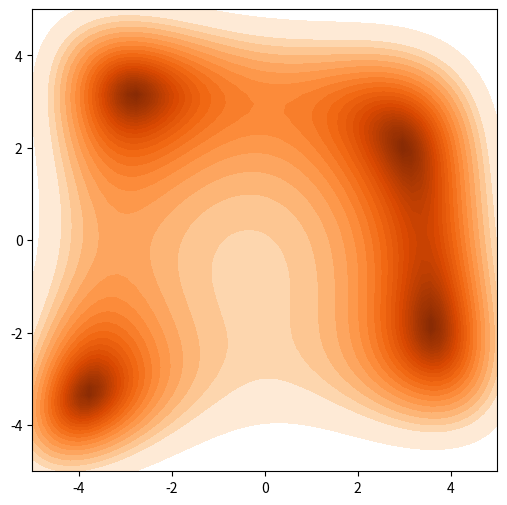
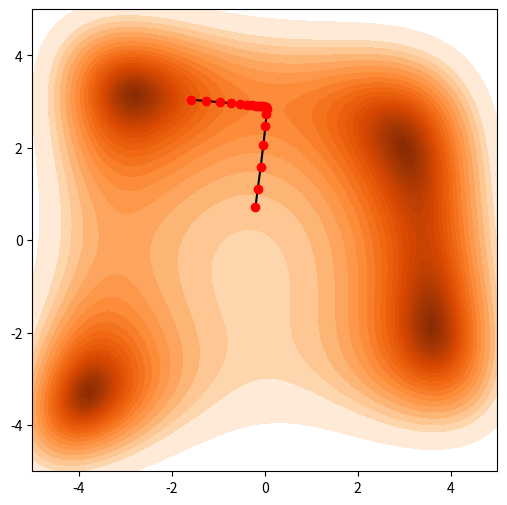

Reproduce these figures in Python, in order. (Note: this script raises an exception after producing the figures.)
import numpy as np

def f(x):
    x1, x2 = x
    return (x1**2 + x2 - 11)**2 + (x1 + x2**2 - 7)**2

%matplotlib inline
import matplotlib.pyplot as plt

def plot(xs=None):
    X1, X2 = np.meshgrid(np.linspace(-5, 5, 50),
                     np.linspace(-5, 5, 50))
    Z = f([X1, X2])
    levels = list(1.7 ** np.linspace(0, 10, 30) - 1.) + [300]
    plt.figure(figsize=(6, 6))
    plt.contourf(X1, X2, np.sqrt(Z), levels=np.sqrt(levels), cmap=plt.cm.Oranges_r)
    if xs is not None:
        x1, x2 = np.array(xs).T
        plt.plot(x1, x2, 'k')
        plt.plot(x1, x2, 'ro')

plot()

def f_grad(x):
    x1, x2 = x
    df_x1 = 2 * (-7 + x1 + x2**2 + 2*x1*(-11 + x1**2 + x2))
    df_x2 = 2 * (-11 + x1**2 + x2 + 2 * x2 * (-7 + x1 + x2 ** 2))
    return np.array([df_x1, df_x2])

x0 = [-0.2, 0.72]

def grad_descent(step_size=0.01, max_iter=0):
    """Gradient descent with constant step size"""
    x = x0
    xs = [x]
    for k in range(max_iter):
        d_k = - f_grad(x)
        t_k = step_size  # does not depend on k
        x = x + step_size * d_k
        xs.append(x)
    plot(xs)

grad_descent(0.01, max_iter=20)

from ipywidgets import interact

interact(grad_descent, step_size=(0., .05, 0.005), max_iter=(0, 50, 1));

from scipy import optimize

def grad_descent_line_search(step_size=0.01, max_iter=2, line_search=False):
    """Gradient descent with constant step size or line search"""
    x = x0
    xs = [x]
    for k in range(max_iter):
        d_k = -f_grad(x)
        if line_search:
            c1, c2 = 0.1, 0.7
            t_k = optimize.line_search(f, f_grad, x, d_k, -d_k, c1=c1, c2=c2)[0]
        else:
            t_k = step_size
        x = x + t_k * d_k
        xs.append(x)
    plot(xs)


interact(grad_descent_line_search, step_size=(0., .05, 0.005), max_iter=(0, 50, 1));